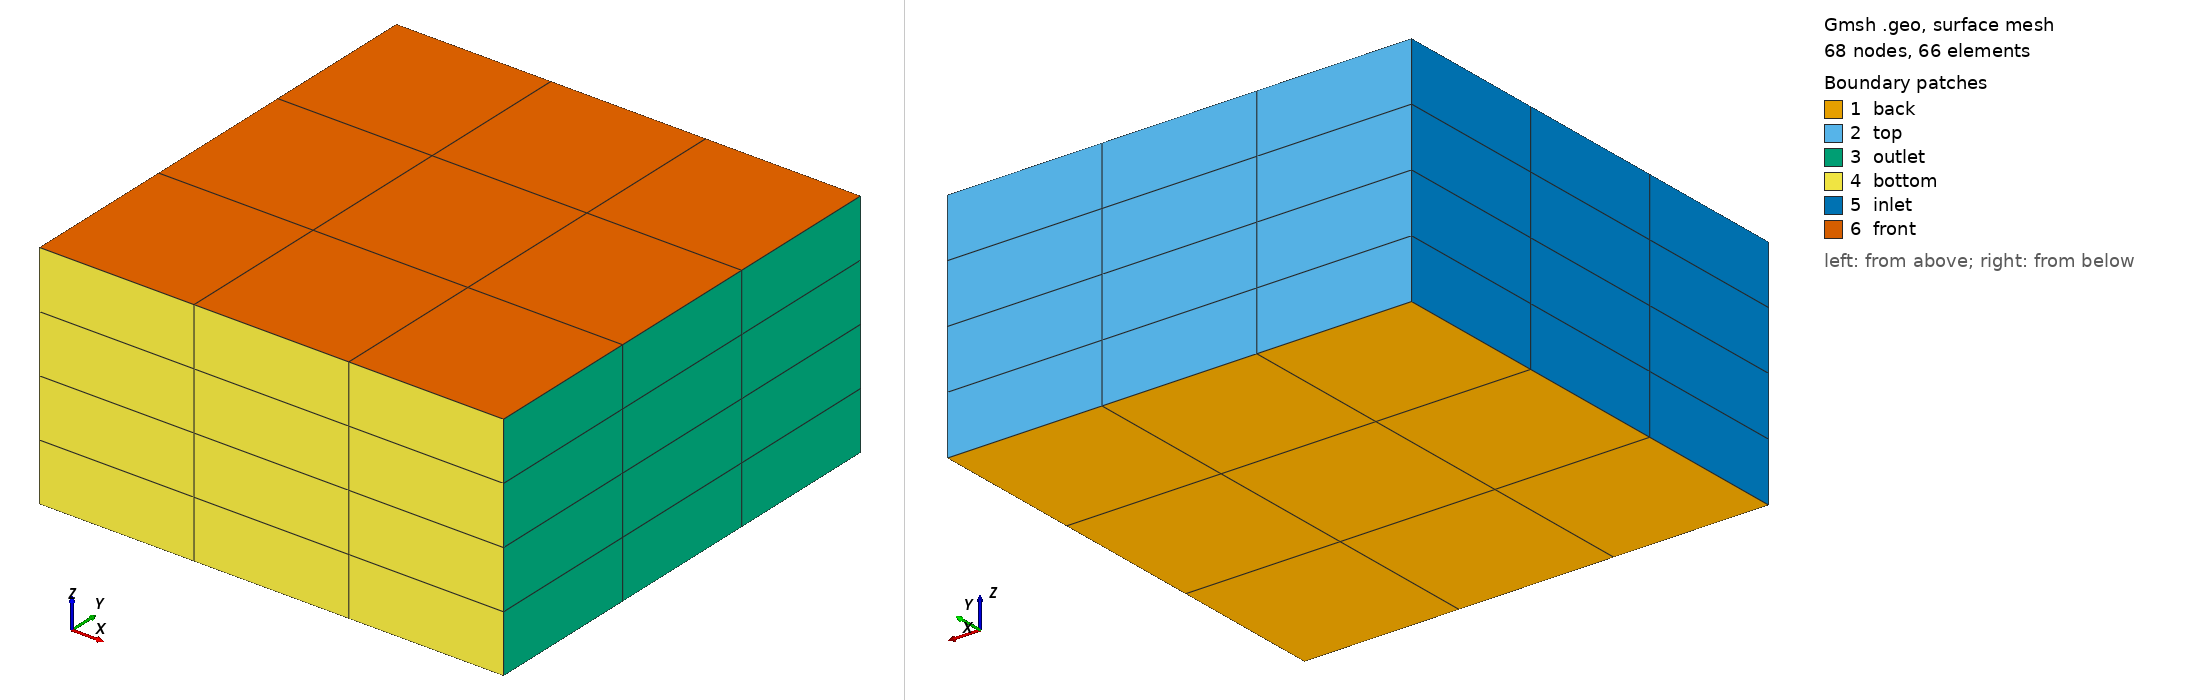

Gmsh geometry script, surface-meshed: 68 nodes, 66 surface elements. Boundary patches (legend numbers): 1 back, 2 top, 3 outlet, 4 bottom, 5 inlet, 6 front. Left view from above one corner, right view from below the opposite corner. Legend entries are the model's physical surfaces. The drawing asked Gmsh for element sizes between 1% and 20% of the model's largest extent; the script's own settings can give other sizes.

=== hexahedron-3ds.geo (drawn) ===
Point(1) = {0, 0, 0};
Point(2) = {2, 0, 0};
Point(3) = {2, 2, 0};
Point (4) = {0, 2, 0};//+
Line(1) = {4, 1};
//+
Line(2) = {1, 2};
//+
Line(3) = {2, 3};
//+
Line(4) = {4, 3};
//+
Curve Loop(1) = {4, -3, -2, -1};
//+
Plane Surface(1) = {1};
//+
Physical Curve("inlet", 5) = {1};
//+
Physical Curve("outlet", 6) = {3};
//+
Physical Curve("top", 7) = {4};
//+
Physical Curve("bottom", 8) = {2};
//+
Transfinite Surface {1} = {4, 3, 2, 1};
//+
Transfinite Curve {1, 3} = 4 Using Progression 1;
//+
Transfinite Curve {4, 2} = 4 Using Progression 1;
//+
Recombine Surface {1};
//+
Recombine Surface {1};
//+
Extrude {0, 0, 1} {
  Surface{1};
  Layers{4};
  Recombine;
  }
//+
Physical Surface("inlet", 1) = {29};
//+
Physical Surface("outlet", 2) = {21};
//+
Physical Surface("top", 3) = {17};
//+
Physical Surface("bottom", 4) = {25};
//+
Physical Surface("back", 5) = {1};
//+
Physical Surface("front", 6) = {30};
//+
Physical Volume("volume", 7) = {1};
//+
Mesh 3;
